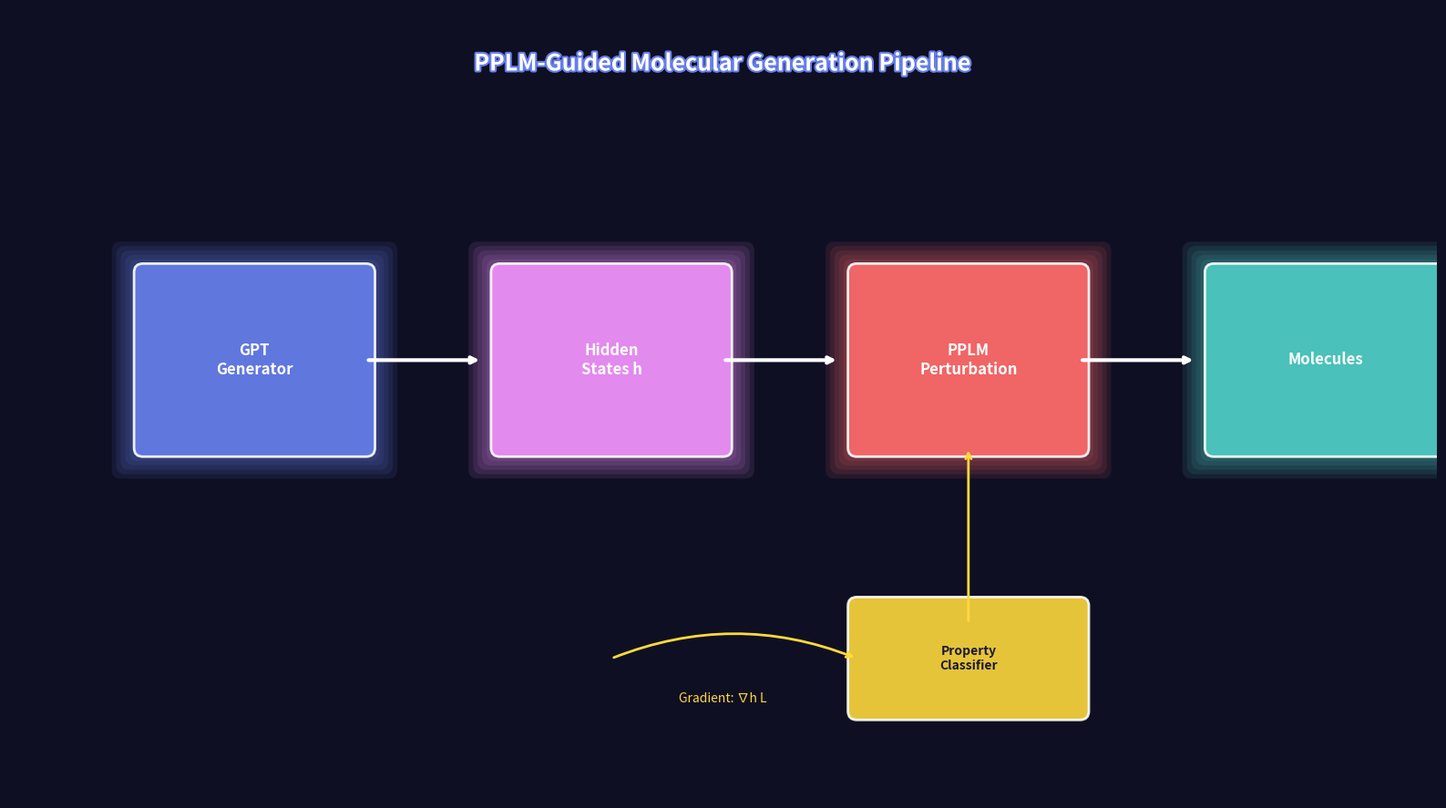
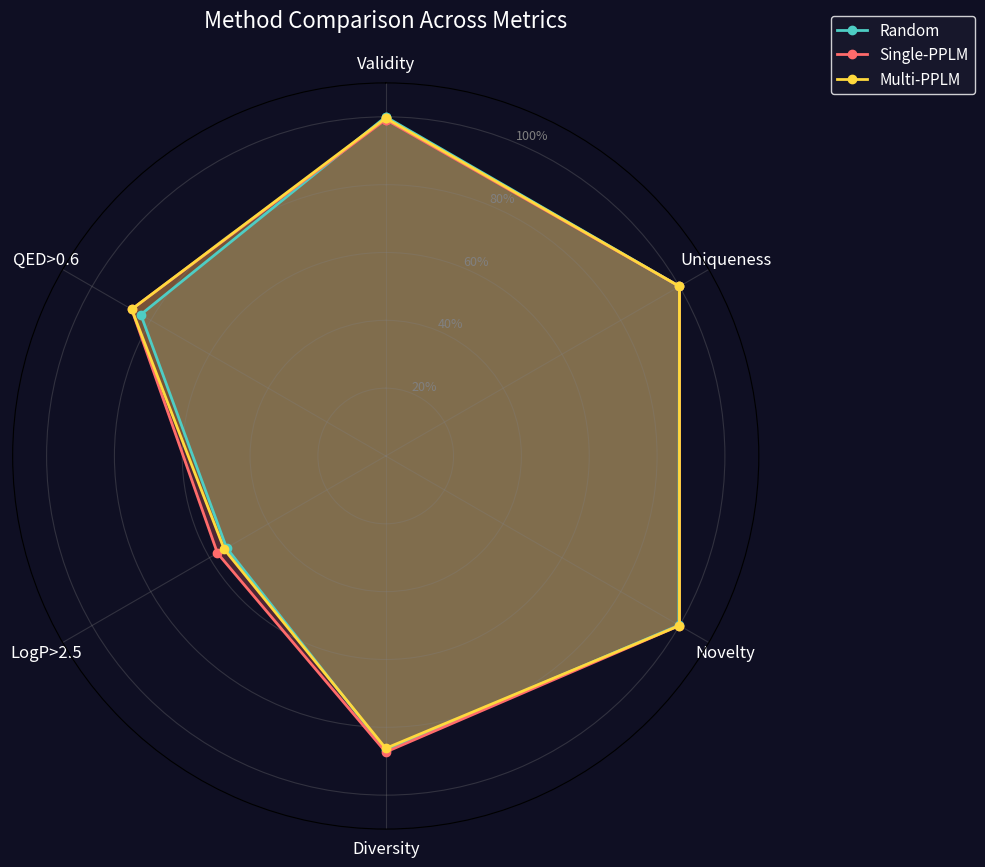
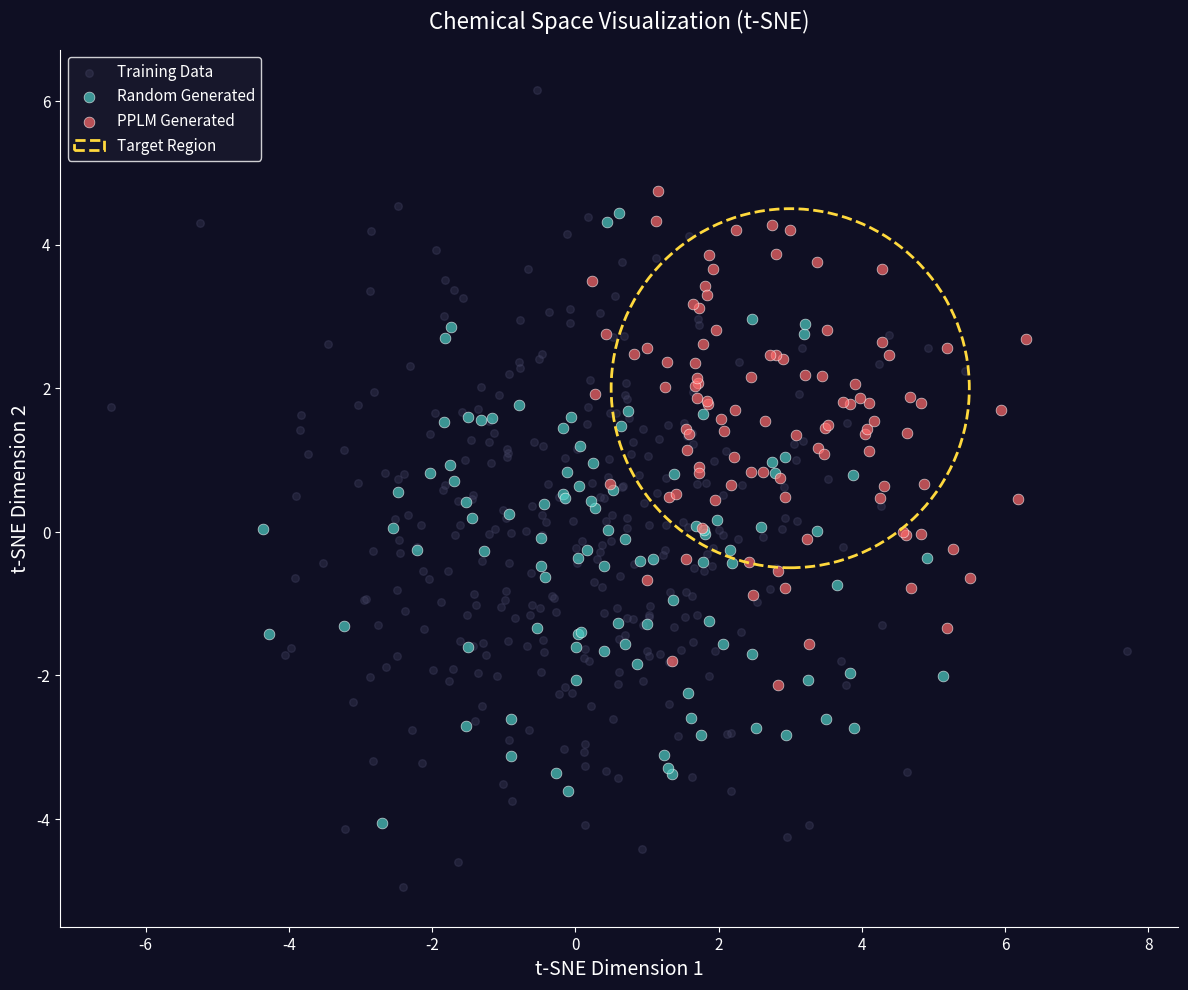
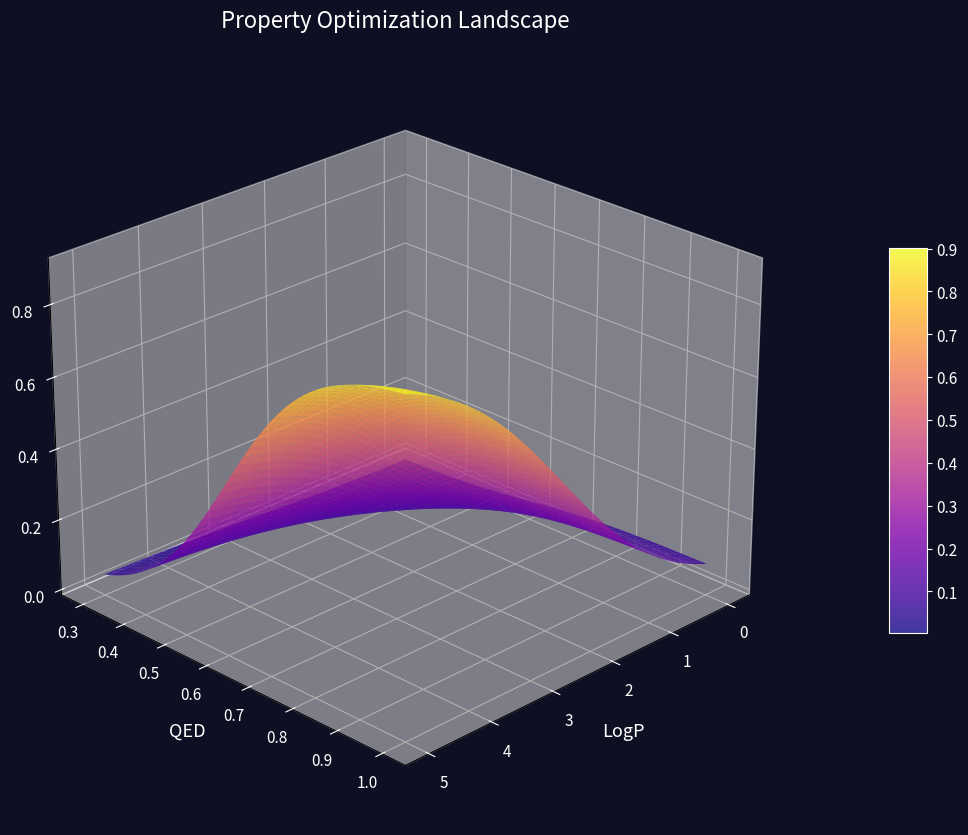
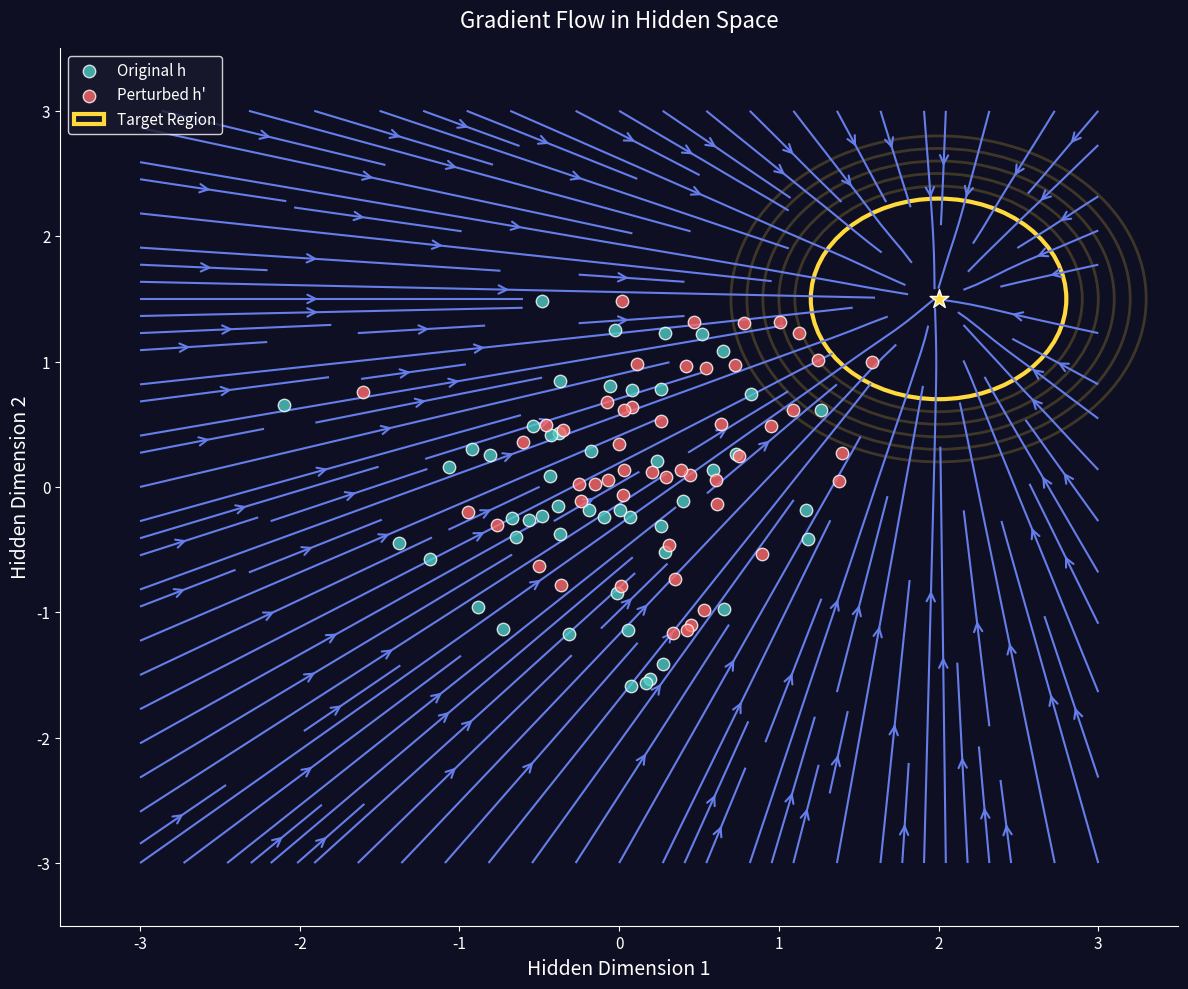
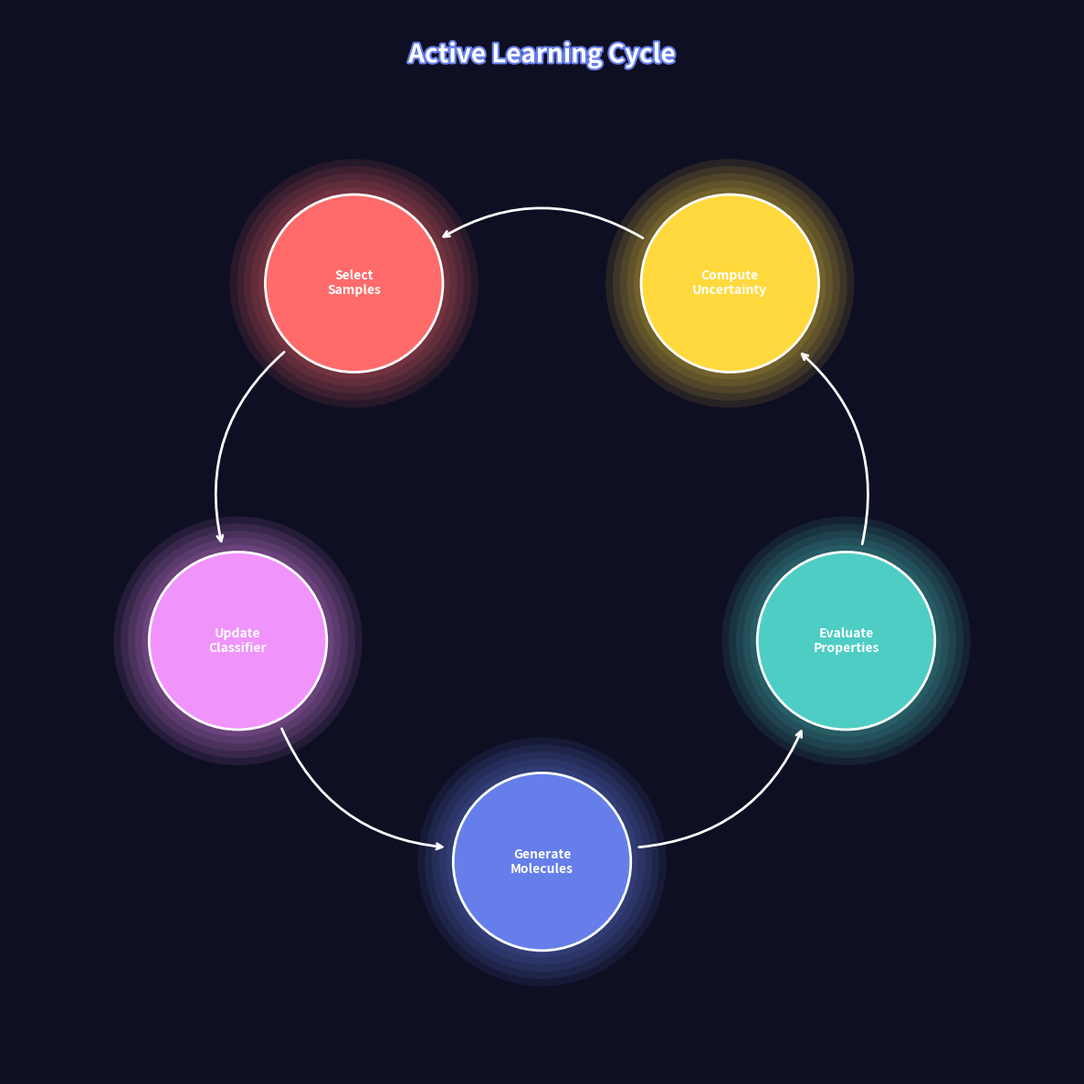

These charts were generated, in order, by the following Python code:
"""
Fancy Visualizations for MolGPT-PPLM Publication.
High-quality, visually impressive figures.
"""

import numpy as np
import matplotlib.pyplot as plt
import matplotlib
matplotlib.use('Agg')
from matplotlib.patches import FancyBboxPatch, Circle, FancyArrowPatch, ConnectionPatch
from matplotlib.collections import PatchCollection
from matplotlib.colors import LinearSegmentedColormap
import matplotlib.patheffects as path_effects
from mpl_toolkits.axes_grid1 import make_axes_locatable
import os

# Publication-quality settings
plt.rcParams.update({
    'font.family': 'sans-serif',
    'font.size': 11,
    'axes.labelsize': 13,
    'axes.titlesize': 14,
    'figure.dpi': 150,
    'savefig.dpi': 300,
    'axes.spines.top': False,
    'axes.spines.right': False,
})

os.makedirs('results', exist_ok=True)

# Custom color palettes
COLORS = {
    'primary': '#2E86AB',
    'secondary': '#A23B72',
    'accent': '#F18F01',
    'success': '#C73E1D',
    'light': '#E8E8E8',
    'dark': '#1A1A2E',
}

GRADIENT_COLORS = ['#667eea', '#764ba2', '#f093fb']


def create_gradient_background(ax, color1='#1a1a2e', color2='#16213e'):
    """Create gradient background for axes."""
    gradient = np.linspace(0, 1, 256).reshape(1, -1)
    gradient = np.vstack([gradient] * 256)
    cmap = LinearSegmentedColormap.from_list('bg', [color1, color2])
    ax.imshow(gradient, aspect='auto', cmap=cmap, extent=ax.get_xlim() + ax.get_ylim(), zorder=-1)


def plot_neural_network_flow():
    """Create a stunning neural network flow diagram."""
    fig, ax = plt.subplots(figsize=(16, 9))
    ax.set_xlim(0, 16)
    ax.set_ylim(0, 9)
    ax.axis('off')
    ax.set_facecolor('#0f0f23')
    fig.patch.set_facecolor('#0f0f23')

    # Title with glow effect
    title = ax.text(8, 8.3, 'PPLM-Guided Molecular Generation Pipeline',
                   ha='center', fontsize=18, fontweight='bold', color='white')
    title.set_path_effects([
        path_effects.Stroke(linewidth=3, foreground='#667eea'),
        path_effects.Normal()
    ])

    # Draw glowing boxes for components
    components = [
        (1.5, 4, 2.5, 2, 'GPT\nGenerator', '#667eea'),
        (5.5, 4, 2.5, 2, 'Hidden\nStates h', '#f093fb'),
        (9.5, 4, 2.5, 2, 'PPLM\nPerturbation', '#ff6b6b'),
        (13.5, 4, 2.5, 2, 'Molecules', '#4ecdc4'),
    ]

    for x, y, w, h, text, color in components:
        # Glow effect
        for i in range(5, 0, -1):
            rect = FancyBboxPatch((x-0.05*i, y-0.05*i), w+0.1*i, h+0.1*i,
                                 boxstyle='round,pad=0.1', facecolor=color,
                                 alpha=0.1, edgecolor='none')
            ax.add_patch(rect)
        # Main box
        rect = FancyBboxPatch((x, y), w, h, boxstyle='round,pad=0.1',
                             facecolor=color, alpha=0.9, edgecolor='white', linewidth=2)
        ax.add_patch(rect)
        ax.text(x + w/2, y + h/2, text, ha='center', va='center',
               fontsize=12, fontweight='bold', color='white')

    # Animated-style arrows
    arrow_positions = [(4, 5), (8, 5), (12, 5)]
    for x, y in arrow_positions:
        ax.annotate('', xy=(x+1.3, y), xytext=(x, y),
                   arrowprops=dict(arrowstyle='->', color='white', lw=3,
                                  connectionstyle='arc3,rad=0'))

    # Classifier feedback loop
    ax.annotate('', xy=(10.75, 4), xytext=(10.75, 2),
               arrowprops=dict(arrowstyle='->', color='#ffd93d', lw=2))

    classifier_box = FancyBboxPatch((9.5, 1), 2.5, 1.2, boxstyle='round,pad=0.1',
                                   facecolor='#ffd93d', alpha=0.9, edgecolor='white', linewidth=2)
    ax.add_patch(classifier_box)
    ax.text(10.75, 1.6, 'Property\nClassifier', ha='center', va='center',
           fontsize=10, fontweight='bold', color='#1a1a2e')

    ax.annotate('', xy=(9.5, 1.6), xytext=(6.75, 1.6),
               arrowprops=dict(arrowstyle='->', color='#ffd93d', lw=2,
                              connectionstyle='arc3,rad=-0.2'))
    ax.text(8, 1.1, 'Gradient: ∇h L', ha='center', fontsize=10, color='#ffd93d')

    plt.tight_layout()
    plt.savefig('results/fancy_pipeline.png', facecolor='#0f0f23', edgecolor='none')
    plt.savefig('results/fancy_pipeline.pdf', facecolor='#0f0f23', edgecolor='none')
    print("Saved: fancy_pipeline")
    plt.close()


def plot_radar_comparison():
    """Radar chart comparing methods across metrics."""
    fig, ax = plt.subplots(figsize=(10, 10), subplot_kw=dict(polar=True))
    fig.patch.set_facecolor('#0f0f23')
    ax.set_facecolor('#0f0f23')

    categories = ['Validity', 'Uniqueness', 'Novelty', 'Diversity', 'LogP>2.5', 'QED>0.6']
    N = len(categories)

    # Data (normalized to 0-1)
    random_vals = [1.0, 1.0, 0.998, 0.867, 0.542, 0.834]
    single_vals = [0.992, 1.0, 1.0, 0.873, 0.573, 0.865]
    multi_vals = [0.996, 1.0, 1.0, 0.862, 0.550, 0.865]

    angles = [n / float(N) * 2 * np.pi for n in range(N)]
    angles += angles[:1]

    for vals in [random_vals, single_vals, multi_vals]:
        vals += vals[:1]

    # Style
    ax.set_theta_offset(np.pi / 2)
    ax.set_theta_direction(-1)
    ax.set_xticks(angles[:-1])
    ax.set_xticklabels(categories, color='white', size=12)
    ax.tick_params(colors='white')

    # Grid styling
    ax.set_ylim(0, 1.1)
    ax.set_yticks([0.2, 0.4, 0.6, 0.8, 1.0])
    ax.set_yticklabels(['20%', '40%', '60%', '80%', '100%'], color='gray', size=9)
    ax.grid(color='gray', alpha=0.3)

    # Plot data with glow
    colors_plot = ['#4ecdc4', '#ff6b6b', '#ffd93d']
    labels = ['Random', 'Single-PPLM', 'Multi-PPLM']
    all_vals = [random_vals, single_vals, multi_vals]

    for vals, color, label in zip(all_vals, colors_plot, labels):
        ax.plot(angles, vals, 'o-', linewidth=2, color=color, label=label)
        ax.fill(angles, vals, alpha=0.25, color=color)

    ax.legend(loc='upper right', bbox_to_anchor=(1.3, 1.1),
             facecolor='#1a1a2e', edgecolor='white', labelcolor='white')

    plt.title('Method Comparison Across Metrics', color='white', size=16, pad=20)
    plt.tight_layout()
    plt.savefig('results/fancy_radar.png', facecolor='#0f0f23', edgecolor='none')
    plt.savefig('results/fancy_radar.pdf', facecolor='#0f0f23', edgecolor='none')
    print("Saved: fancy_radar")
    plt.close()


def plot_chemical_space_tsne():
    """Simulated t-SNE visualization of chemical space."""
    fig, ax = plt.subplots(figsize=(12, 10))
    fig.patch.set_facecolor('#0f0f23')
    ax.set_facecolor('#0f0f23')

    np.random.seed(42)
    n_points = 300

    # Simulate t-SNE clusters
    # Training data (large cloud)
    train_x = np.random.randn(n_points) * 2
    train_y = np.random.randn(n_points) * 2

    # Random generated (overlapping with training)
    random_x = np.random.randn(100) * 1.8 + 0.5
    random_y = np.random.randn(100) * 1.8 - 0.3

    # PPLM generated (shifted toward target region)
    pplm_x = np.random.randn(100) * 1.5 + 2.5
    pplm_y = np.random.randn(100) * 1.5 + 1.5

    # Plot with glow effect
    ax.scatter(train_x, train_y, c='#4a4a6a', s=30, alpha=0.3, label='Training Data')
    ax.scatter(random_x, random_y, c='#4ecdc4', s=60, alpha=0.7,
               label='Random Generated', edgecolors='white', linewidths=0.5)
    ax.scatter(pplm_x, pplm_y, c='#ff6b6b', s=60, alpha=0.7,
               label='PPLM Generated', edgecolors='white', linewidths=0.5)

    # Target region highlight
    target_circle = plt.Circle((3, 2), 2.5, fill=False, color='#ffd93d',
                               linestyle='--', linewidth=2, label='Target Region')
    ax.add_patch(target_circle)

    ax.set_xlabel('t-SNE Dimension 1', color='white', size=14)
    ax.set_ylabel('t-SNE Dimension 2', color='white', size=14)
    ax.tick_params(colors='white')
    for spine in ax.spines.values():
        spine.set_color('white')

    ax.legend(facecolor='#1a1a2e', edgecolor='white', labelcolor='white', loc='upper left')
    plt.title('Chemical Space Visualization (t-SNE)', color='white', size=16, pad=15)

    plt.tight_layout()
    plt.savefig('results/fancy_tsne.png', facecolor='#0f0f23')
    plt.savefig('results/fancy_tsne.pdf', facecolor='#0f0f23')
    print("Saved: fancy_tsne")
    plt.close()


def plot_3d_property_landscape():
    """3D surface plot of property optimization landscape."""
    from mpl_toolkits.mplot3d import Axes3D

    fig = plt.figure(figsize=(14, 10))
    ax = fig.add_subplot(111, projection='3d')
    fig.patch.set_facecolor('#0f0f23')
    ax.set_facecolor('#0f0f23')

    # Create mesh
    x = np.linspace(0, 5, 50)  # LogP
    y = np.linspace(0.3, 1.0, 50)  # QED
    X, Y = np.meshgrid(x, y)

    # Simulated success probability surface
    logp_thresh, qed_thresh = 2.5, 0.6
    Z = 1 / (1 + np.exp(-(X - logp_thresh))) * 1 / (1 + np.exp(-10*(Y - qed_thresh)))

    # Plot surface
    surf = ax.plot_surface(X, Y, Z, cmap='plasma', alpha=0.8,
                          linewidth=0, antialiased=True)

    ax.set_xlabel('LogP', color='white', labelpad=10)
    ax.set_ylabel('QED', color='white', labelpad=10)
    ax.set_zlabel('Success Prob', color='white', labelpad=10)
    ax.tick_params(colors='white')

    # Color bar
    cbar = fig.colorbar(surf, shrink=0.5, aspect=10, pad=0.1)
    cbar.ax.yaxis.set_tick_params(color='white')
    cbar.outline.set_edgecolor('white')
    plt.setp(plt.getp(cbar.ax.axes, 'yticklabels'), color='white')

    ax.view_init(elev=25, azim=45)
    plt.title('Property Optimization Landscape', color='white', size=16, pad=20)

    plt.savefig('results/fancy_3d_landscape.png', facecolor='#0f0f23')
    plt.savefig('results/fancy_3d_landscape.pdf', facecolor='#0f0f23')
    print("Saved: fancy_3d_landscape")
    plt.close()


def plot_gradient_flow():
    """Visualize gradient flow in hidden space."""
    fig, ax = plt.subplots(figsize=(12, 10))
    fig.patch.set_facecolor('#0f0f23')
    ax.set_facecolor('#0f0f23')

    np.random.seed(42)

    # Create vector field
    x = np.linspace(-3, 3, 15)
    y = np.linspace(-3, 3, 15)
    X, Y = np.meshgrid(x, y)

    # Gradient direction toward target
    target = np.array([2, 1.5])
    U = (target[0] - X) / (np.sqrt((target[0]-X)**2 + (target[1]-Y)**2) + 0.1)
    V = (target[1] - Y) / (np.sqrt((target[0]-X)**2 + (target[1]-Y)**2) + 0.1)

    # Plot streamlines
    ax.streamplot(X, Y, U, V, color='#667eea', linewidth=1.5,
                  density=1.5, arrowsize=1.5, arrowstyle='->')

    # Original points
    h_orig = np.random.randn(50, 2) * 0.8
    ax.scatter(h_orig[:, 0], h_orig[:, 1], c='#4ecdc4', s=80,
               alpha=0.8, edgecolors='white', linewidths=1, label='Original h', zorder=5)

    # Perturbed points
    h_pert = h_orig + 0.5 * np.column_stack([
        (target[0] - h_orig[:, 0]) / np.linalg.norm(target - h_orig, axis=1),
        (target[1] - h_orig[:, 1]) / np.linalg.norm(target - h_orig, axis=1)
    ])
    ax.scatter(h_pert[:, 0], h_pert[:, 1], c='#ff6b6b', s=80,
               alpha=0.8, edgecolors='white', linewidths=1, label="Perturbed h'", zorder=5)

    # Target region with glow
    for i in range(5, 0, -1):
        circle = plt.Circle(target, 0.8 + 0.1*i, fill=False,
                           color='#ffd93d', alpha=0.2, linewidth=2)
        ax.add_patch(circle)
    circle = plt.Circle(target, 0.8, fill=False, color='#ffd93d',
                       linewidth=3, label='Target Region')
    ax.add_patch(circle)
    ax.scatter([target[0]], [target[1]], c='#ffd93d', s=200,
               marker='*', zorder=10, edgecolors='white')

    ax.set_xlim(-3.5, 3.5)
    ax.set_ylim(-3.5, 3.5)
    ax.set_xlabel('Hidden Dimension 1', color='white', size=14)
    ax.set_ylabel('Hidden Dimension 2', color='white', size=14)
    ax.tick_params(colors='white')
    for spine in ax.spines.values():
        spine.set_color('white')

    ax.legend(facecolor='#1a1a2e', edgecolor='white', labelcolor='white')
    plt.title('Gradient Flow in Hidden Space', color='white', size=16, pad=15)

    plt.tight_layout()
    plt.savefig('results/fancy_gradient_flow.png', facecolor='#0f0f23')
    plt.savefig('results/fancy_gradient_flow.pdf', facecolor='#0f0f23')
    print("Saved: fancy_gradient_flow")
    plt.close()


def plot_active_learning_cycle():
    """Circular diagram of active learning cycle."""
    fig, ax = plt.subplots(figsize=(12, 12))
    fig.patch.set_facecolor('#0f0f23')
    ax.set_facecolor('#0f0f23')
    ax.set_xlim(-1.5, 1.5)
    ax.set_ylim(-1.5, 1.5)
    ax.axis('off')

    # Title
    title = ax.text(0, 1.35, 'Active Learning Cycle',
                   ha='center', fontsize=20, fontweight='bold', color='white')
    title.set_path_effects([
        path_effects.Stroke(linewidth=3, foreground='#667eea'),
        path_effects.Normal()
    ])

    # Cycle steps
    steps = [
        ('Generate\nMolecules', '#667eea'),
        ('Evaluate\nProperties', '#4ecdc4'),
        ('Compute\nUncertainty', '#ffd93d'),
        ('Select\nSamples', '#ff6b6b'),
        ('Update\nClassifier', '#f093fb'),
    ]
    n_steps = len(steps)
    radius = 0.9

    for i, (text, color) in enumerate(steps):
        angle = 2 * np.pi * i / n_steps - np.pi/2
        x = radius * np.cos(angle)
        y = radius * np.sin(angle)

        # Glow effect
        for j in range(5, 0, -1):
            circle = plt.Circle((x, y), 0.25 + 0.02*j,
                               facecolor=color, alpha=0.1)
            ax.add_patch(circle)

        # Main circle
        circle = plt.Circle((x, y), 0.25, facecolor=color,
                           edgecolor='white', linewidth=2)
        ax.add_patch(circle)
        ax.text(x, y, text, ha='center', va='center',
               fontsize=10, fontweight='bold', color='white')

    # Draw curved arrows between steps
    for i in range(n_steps):
        angle1 = 2 * np.pi * i / n_steps - np.pi/2
        angle2 = 2 * np.pi * ((i+1) % n_steps) / n_steps - np.pi/2

        x1 = radius * np.cos(angle1 + 0.3)
        y1 = radius * np.sin(angle1 + 0.3)
        x2 = radius * np.cos(angle2 - 0.3)
        y2 = radius * np.sin(angle2 - 0.3)

        ax.annotate('', xy=(x2, y2), xytext=(x1, y1),
                   arrowprops=dict(arrowstyle='->', color='white',
                                  lw=2, connectionstyle='arc3,rad=0.3'))

    plt.tight_layout()
    plt.savefig('results/fancy_al_cycle.png', facecolor='#0f0f23')
    plt.savefig('results/fancy_al_cycle.pdf', facecolor='#0f0f23')
    print("Saved: fancy_al_cycle")
    plt.close()


if __name__ == '__main__':
    print("Generating fancy visualizations...")
    print("=" * 50)
    plot_neural_network_flow()
    plot_radar_comparison()
    plot_chemical_space_tsne()
    plot_3d_property_landscape()
    plot_gradient_flow()
    plot_active_learning_cycle()
    print("=" * 50)
    print("All fancy figures generated!")
